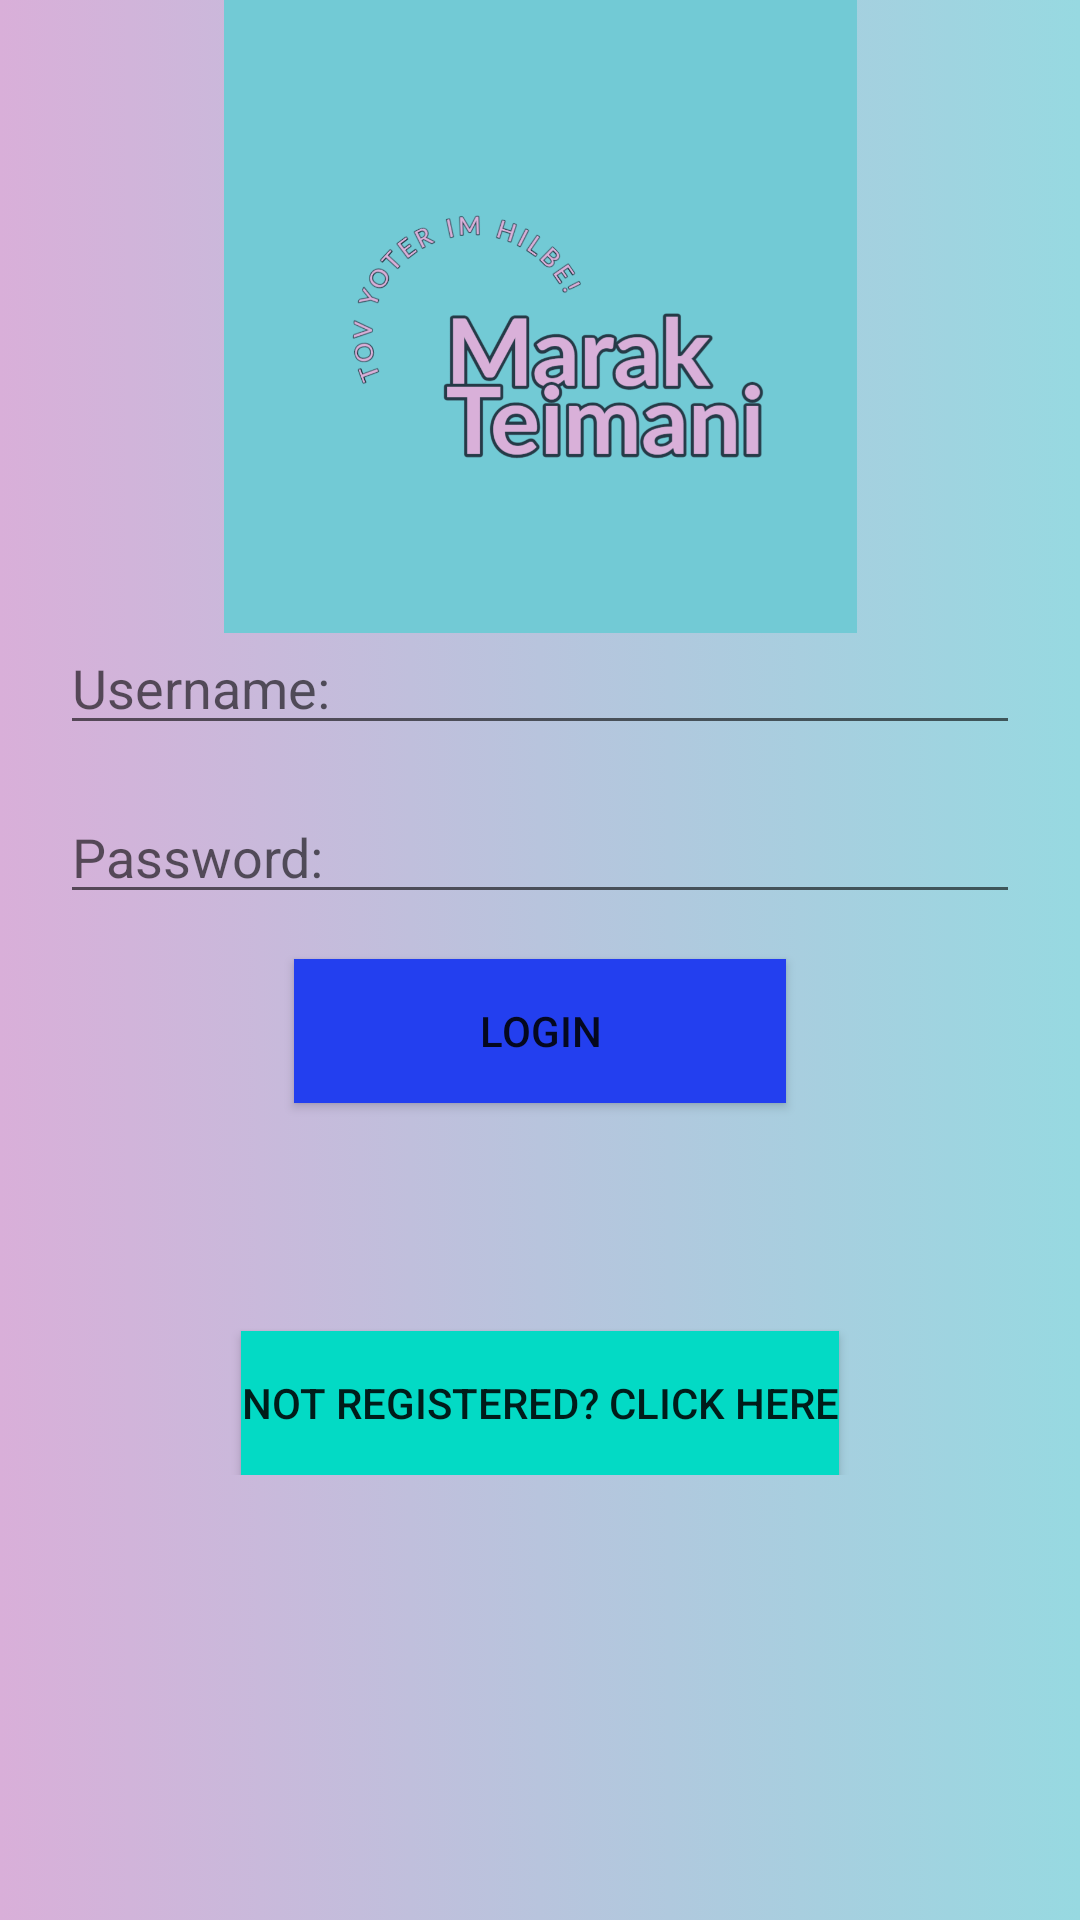

Layout XML and referenced resources for this Android screen:
<!-- AndroidManifest.xml: application theme Theme.AndroidApp -->
<!-- res/layout/activity_login.xml -->
<?xml version="1.0" encoding="utf-8"?>
<androidx.constraintlayout.widget.ConstraintLayout xmlns:android="http://schemas.android.com/apk/res/android"
    xmlns:app="http://schemas.android.com/apk/res-auto"
    xmlns:tools="http://schemas.android.com/tools"
    android:layout_width="match_parent"
    android:layout_height="match_parent"
    android:background="@drawable/gradient_register"
    android:orientation="vertical"
    tools:context=".LoginActivity">

    <ImageView
        android:id="@+id/imageView"
        android:layout_width="282dp"
        android:layout_height="211dp"
        app:layout_constraintEnd_toEndOf="parent"
        app:layout_constraintStart_toStartOf="parent"
        app:layout_constraintTop_toTopOf="parent"
        app:srcCompat="@drawable/logo" />

    <LinearLayout
        android:id="@+id/linearLayout"
        android:layout_width="match_parent"
        android:layout_height="wrap_content"
        android:orientation="vertical"
        android:padding="20dp"
        app:layout_constraintBottom_toBottomOf="parent"
        app:layout_constraintTop_toTopOf="parent"
        app:layout_constraintVertical_bias="0.593">

        <EditText
            android:id="@+id/editTextTextPersonName"
            android:layout_width="match_parent"
            android:layout_height="wrap_content"
            android:layout_marginBottom="15dp"
            android:ems="10"
            android:hint="@string/username"
            android:inputType="textPersonName" />


        <EditText
            android:id="@+id/editTextTextPassword"
            android:layout_width="match_parent"
            android:layout_height="wrap_content"
            android:layout_marginBottom="15dp"
            android:ems="10"
            android:hint="@string/password"
            android:inputType="textPassword" />


        <Button
            android:id="@+id/loginButton"
            android:layout_width="164dp"
            android:layout_height="wrap_content"
            android:layout_gravity="center"
            android:background="#233FEF"
            app:backgroundTint="@null"
            android:text="@string/login" />

        <Button
            android:id="@+id/button"
            android:layout_width="wrap_content"
            android:layout_height="wrap_content"
            android:layout_gravity="center"
            android:layout_marginTop="76dp"
            android:background="@color/teal_200"
            android:text="@string/not_registered_click_here"
            app:backgroundTint="@null"
            app:layout_constraintTop_toBottomOf="@+id/linearLayout" />

    </LinearLayout>


</androidx.constraintlayout.widget.ConstraintLayout>
<!-- resources referenced by this layout -->
<resources>
  <color name="teal_200">#FF03DAC5</color>
  <!-- drawable gradient_register (drawable) -->
  <?xml version="1.0" encoding="utf-8"?>
  <selector xmlns:android="http://schemas.android.com/apk/res/android">
      <item>
          <shape android:layout_width="match_parent" android:layout_height="wrap_content">
              <gradient android:angle="0" android:endColor="#97d9e1" android:startColor="#d9afd9" android:type="linear" />
          </shape>
      </item>
  </selector>
  <!-- drawable logo: png bitmap (drawable, 124085 bytes) -->
  <string name="login">Login</string>
  <string name="not_registered_click_here">Not registered? Click here</string>
  <string name="password">Password:</string>
  <string name="username">Username:</string>
  <style name="Theme.AndroidApp" parent="Theme.MaterialComponents.DayNight.NoActionBar">
          
          <item name="colorPrimary">@color/purple_500</item>
          <item name="colorPrimaryVariant">@color/purple_700</item>
          <item name="colorOnPrimary">@color/white</item>
          
          <item name="colorSecondary">@color/teal_200</item>
          <item name="colorSecondaryVariant">@color/teal_700</item>
          <item name="colorOnSecondary">@color/black</item>
          
          <item name="android:statusBarColor" tools:targetApi="l">?attr/colorPrimaryVariant</item>
          
      </style>
  <color name="purple_500">#FF6200EE</color>
  <color name="purple_700">#FF3700B3</color>
  <color name="white">#FFFFFFFF</color>
  <color name="teal_700">#FF018786</color>
  <color name="black">#FF000000</color>
</resources>
